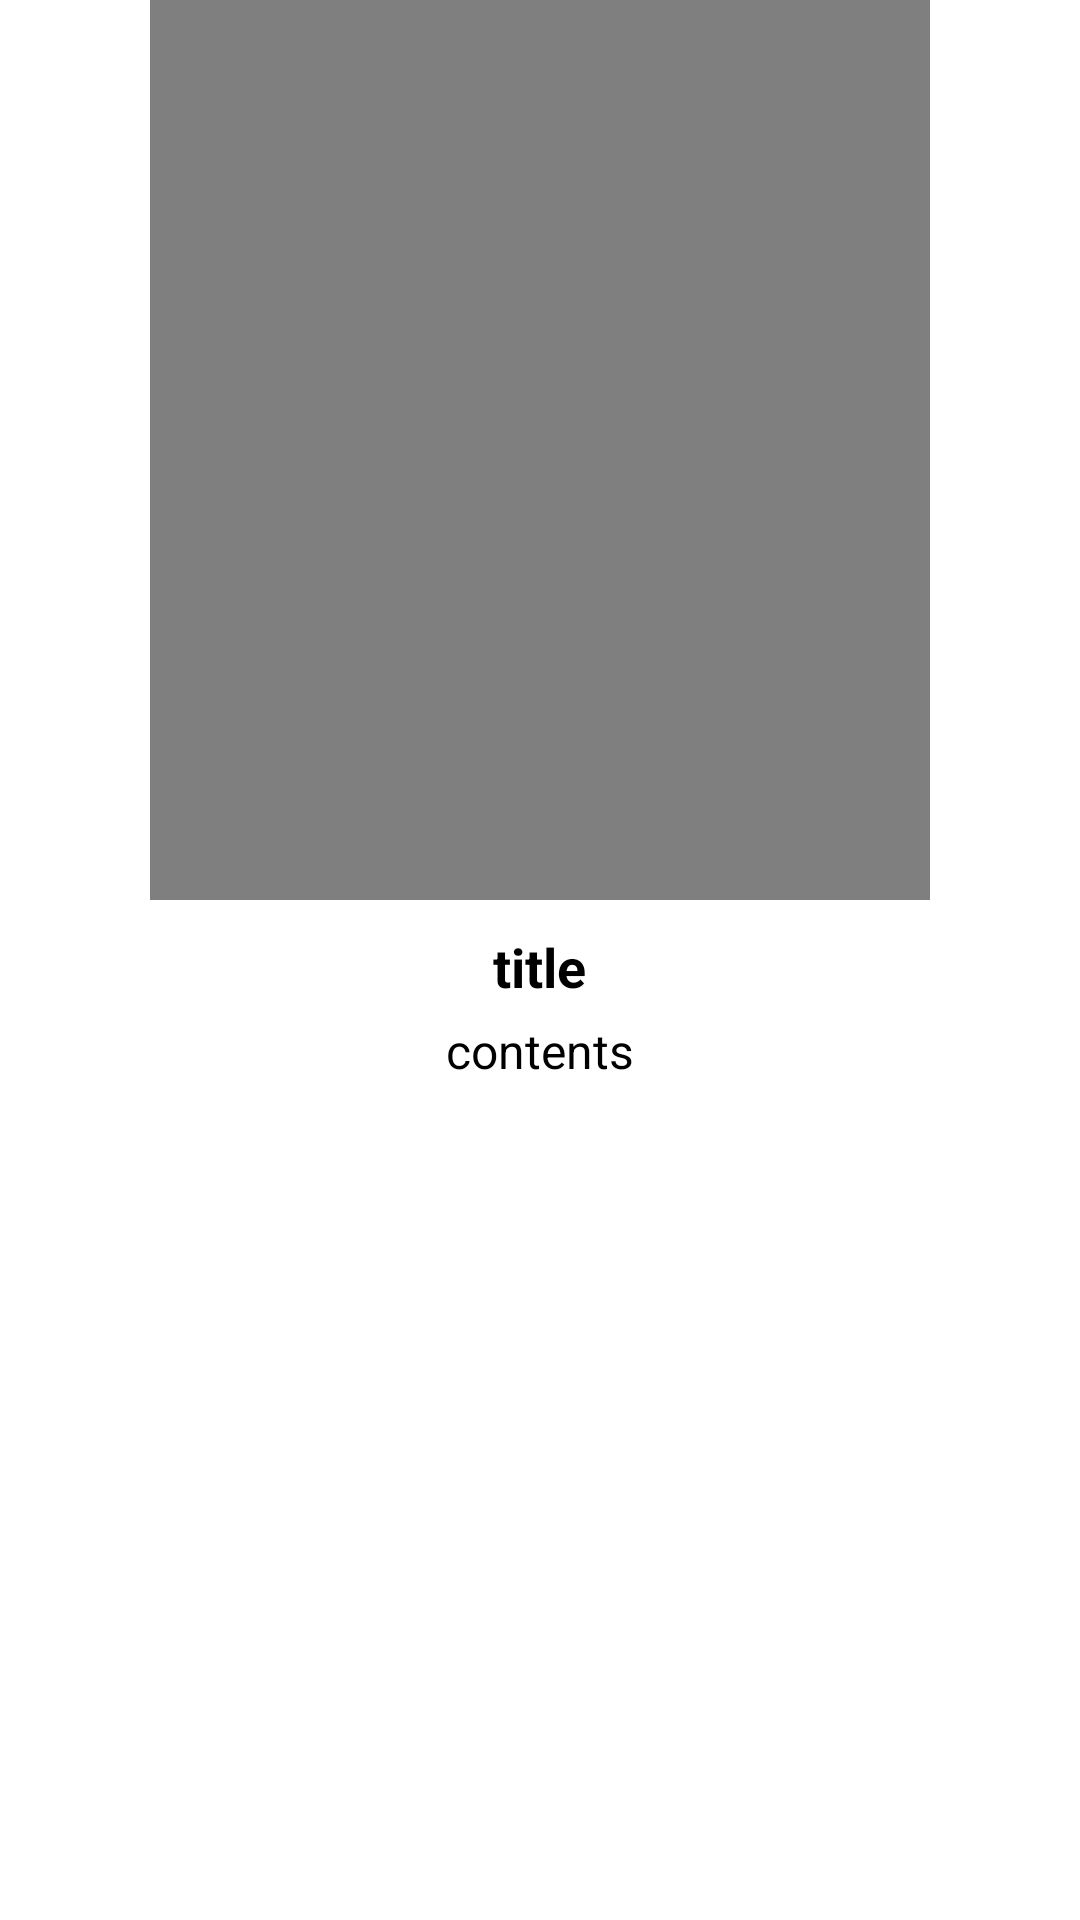

The Android layout XML behind this screen, and the referenced resources:
<!-- AndroidManifest.xml: activity theme AppTheme.NoActionBar -->
<!-- res/layout/fragment_tutorial.xml -->
<?xml version="1.0" encoding="utf-8"?>
<RelativeLayout xmlns:android="http://schemas.android.com/apk/res/android"
    xmlns:tools="http://schemas.android.com/tools"
    android:layout_width="match_parent"
    android:layout_height="match_parent"
    android:paddingHorizontal="50dp"
    android:background="@color/white"
    tools:context=".Fragments.TutorialFragment">

    <LinearLayout
        android:layout_width="match_parent"
        android:layout_height="wrap_content"
        android:gravity="center_horizontal"
        android:orientation="vertical">

        <VideoView
            android:id="@+id/videoView"
            android:layout_width="match_parent"
            android:layout_height="300dp" />

        <TextView
            android:layout_marginTop="10dp"
            android:layout_width="wrap_content"
            android:layout_height="wrap_content"
            android:text="title"
            android:textColor="@color/black"
            android:textSize="18sp"
            android:textStyle="bold"
            android:id="@+id/titleTv" />

        <TextView
            android:layout_marginTop="5dp"
            android:layout_width="200dp"
            android:gravity="center_horizontal"
            android:layout_height="wrap_content"
            android:textSize="16sp"
            android:textColor="@color/black"
            android:id="@+id/contentsTv"
            android:text="contents"/>
    </LinearLayout>


</RelativeLayout>
<!-- resources referenced by this layout -->
<resources>
  <color name="black">#000000</color>
  <color name="white">#ffffff</color>
  <style name="AppTheme.NoActionBar">
          <item name="windowActionBar">false</item>
          <item name="windowNoTitle">true</item>
      </style>
</resources>
